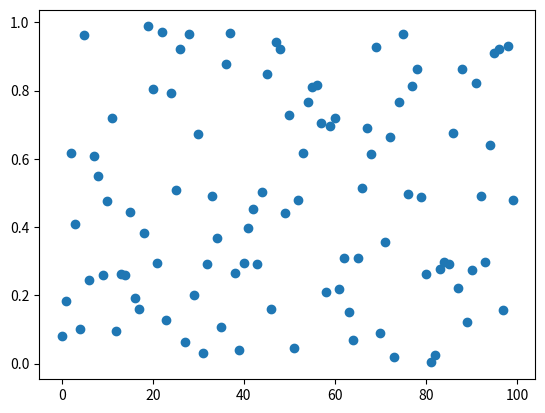

This chart was generated by the following Python code:
from matplotlib import pyplot as plt
import numpy as np
import math

random_float_array = np.random.rand(1, 100)
print(random_float_array)
print("Mean:")
print(np.mean(random_float_array))
print("Median:")
print(np.median(random_float_array))
x = np.arange(0, 100, 1)
fig, ax = plt.subplots()
ax.scatter(x, y=random_float_array)
plt.show()